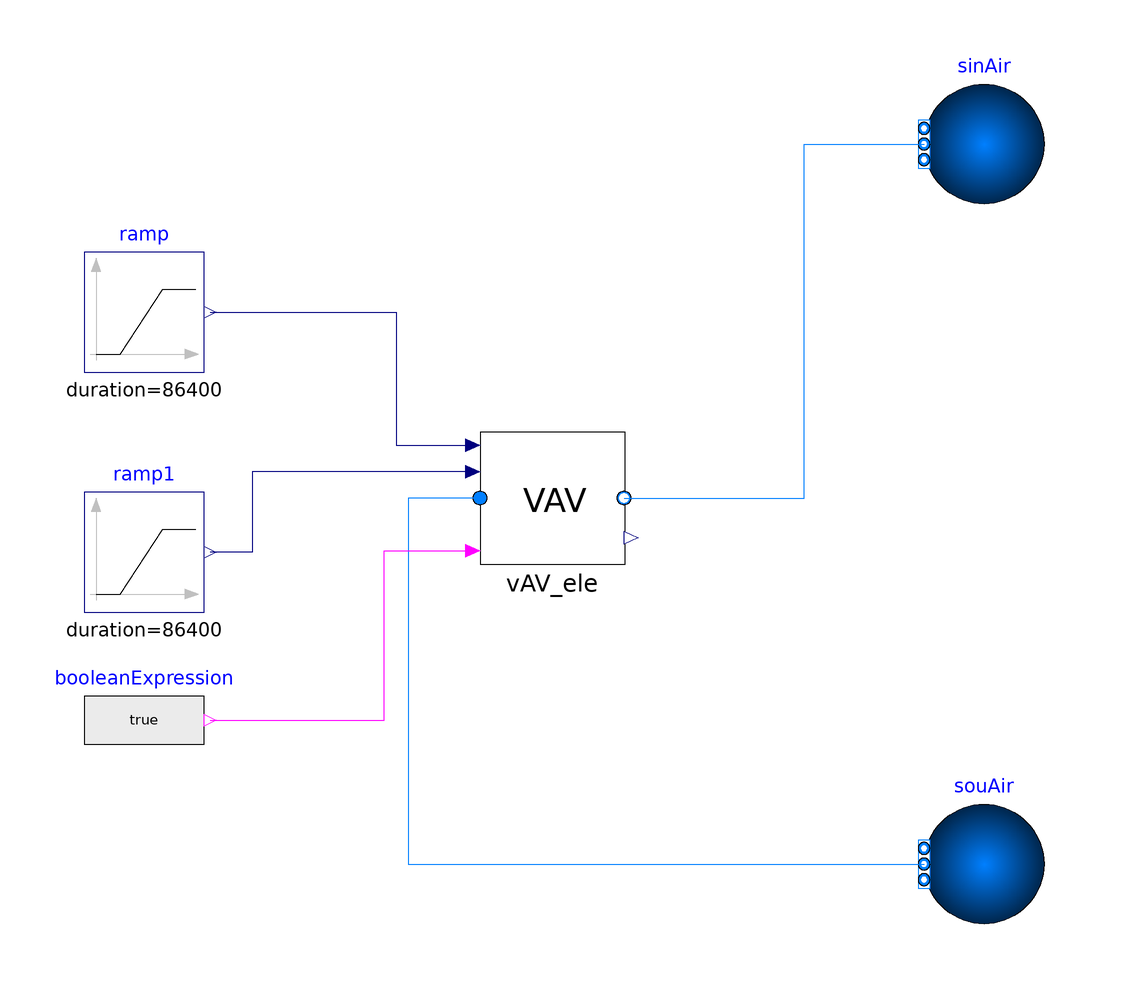

Above is the diagram view of the following Modelica model: its components placed by their Placement annotations and its connect equations drawn as lines.

model VAV_ele
  import BuildingControlEmulator;
  extends Modelica.Icons.Example;
  package MediumAir = Buildings.Media.Air "Medium model";

  parameter Modelica.Units.SI.MassFlowRate mAirFloRat=3
    "mass flow rate for air";

  parameter Modelica.Units.SI.Pressure PreDroAir=100
    "Pressure drop in the air side";

  parameter Modelica.Units.SI.HeatFlowRate Q_flow_nominal=mAirFloRat*1000*10
    "rated heat flow rate for heating";


  Buildings.Fluid.Sources.Boundary_pT souAir(
    nPorts=1,
    redeclare package Medium = MediumAir,
    p(displayUnit="Pa") = 100000 + PreDroAir*2,
    T=286.03) annotation (Placement(transformation(extent={{80,-70},{60,-50}})));
  Buildings.Fluid.Sources.Boundary_pT sinAir(
    nPorts=1,
    p(displayUnit="Pa") = 100000,
    redeclare package Medium = MediumAir,
    T=278.15) annotation (Placement(transformation(extent={{80,50},{60,70}})));
  BuildingControlEmulator.Devices.AirSide.Terminal.BaseClasses.VAV_ele
                                                                   vAV_ele(
                                                                       redeclare
      package MediumAir =                                                                    MediumAir,
    mAirFloRat=mAirFloRat,
    PreDroAir=PreDroAir,
    Q_flow_nominal=Q_flow_nominal,
    pI(k=1, Ti=60))
    annotation (Placement(transformation(extent={{-14,-10},{10,12}})));
  Modelica.Blocks.Sources.BooleanExpression booleanExpression(y=true)
    annotation (Placement(transformation(extent={{-80,-46},{-60,-26}})));
  Modelica.Blocks.Sources.Ramp ramp(duration=86400, startTime=0)
    annotation (Placement(transformation(extent={{-80,22},{-60,42}})));
  Modelica.Blocks.Sources.Ramp ramp1(duration=86400)
    annotation (Placement(transformation(extent={{-80,-18},{-60,2}})));
equation
  connect(vAV_ele.port_a, souAir.ports[1]) annotation (Line(points={{-14,1},{-26,1},{-26,-6},{-26,-60},{60,-60}}, color={0,127,255}));
  connect(vAV_ele.port_b, sinAir.ports[1]) annotation (Line(points={{10,1},{40,1},{40,60},{60,60}}, color={0,127,255}));
  connect(booleanExpression.y, vAV_ele.On) annotation (Line(points={{-59,-36},{-30,-36},{-30,-7.8},{-15.2,-7.8}}, color={255,0,255}));
  connect(ramp.y, vAV_ele.AirFlowRatSetPoi) annotation (Line(points={{-59,32},{-44,32},{-28,32},{-28,9.8},{-15.2,9.8}}, color={0,0,127}));
  connect(vAV_ele.yVal, ramp1.y) annotation (Line(points={{-15.2,5.4},{-52,5.4},{-52,-8},{-59,-8}}, color={0,0,127}));
  annotation (Icon(coordinateSystem(preserveAspectRatio=false)), Diagram(coordinateSystem(preserveAspectRatio=false)),
    experiment(StopTime=86400));
end VAV_ele;